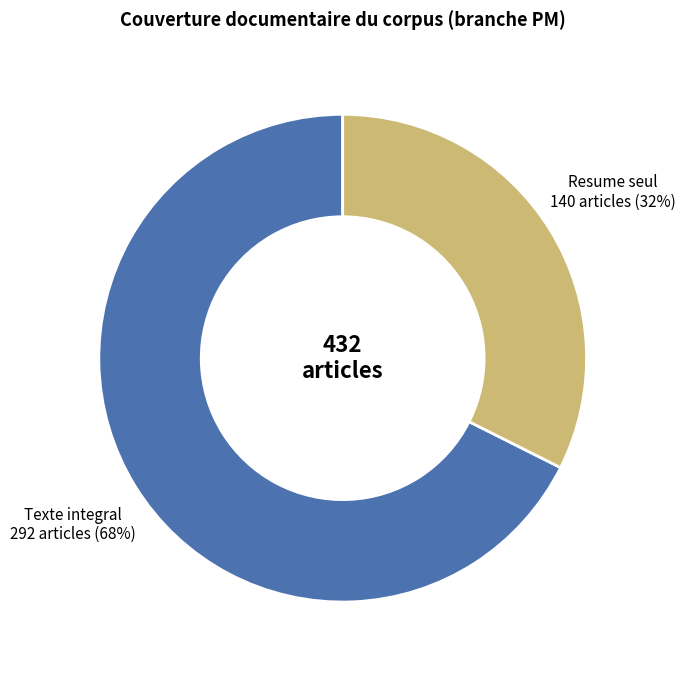

Here is the Python script that generated this plot:
"""
Genere le graphique de couverture texte integral / resume seul (slide 5).
Sortie : 02_fulltext_chart.png

Remplace les valeurs ci-dessous par tes vrais chiffres si besoin
(valeurs actuelles : run PM, 432 articles).
"""
import matplotlib.pyplot as plt

TOTAL = 432
FULL_TEXT = 292
ABSTRACT_ONLY = 140

fig, ax = plt.subplots(figsize=(7, 7))

sizes = [FULL_TEXT, ABSTRACT_ONLY]
labels = [f"Texte integral\n{FULL_TEXT} articles ({FULL_TEXT/TOTAL:.0%})",
          f"Resume seul\n{ABSTRACT_ONLY} articles ({ABSTRACT_ONLY/TOTAL:.0%})"]
colors = ["#4C72B0", "#CCB974"]

wedges, texts = ax.pie(
    sizes, colors=colors, startangle=90,
    wedgeprops=dict(width=0.42, edgecolor="white", linewidth=2),
)

for w, label in zip(wedges, labels):
    angle = (w.theta2 + w.theta1) / 2
    x = 1.25 * (angle < 180 or angle > 360) * 0 + 1.3 * __import__("math").cos(__import__("math").radians(angle))
    y = 1.3 * __import__("math").sin(__import__("math").radians(angle))
    ax.text(x, y, label, ha="center", va="center", fontsize=11)

ax.text(0, 0, f"{TOTAL}\narticles", ha="center", va="center", fontsize=16, fontweight="bold")
ax.set_title("Couverture documentaire du corpus (branche PM)", fontsize=13, fontweight="bold", pad=20)

plt.tight_layout()
plt.savefig("02_fulltext_chart.png", dpi=200, bbox_inches="tight")
print("Sauvegarde : 02_fulltext_chart.png")
